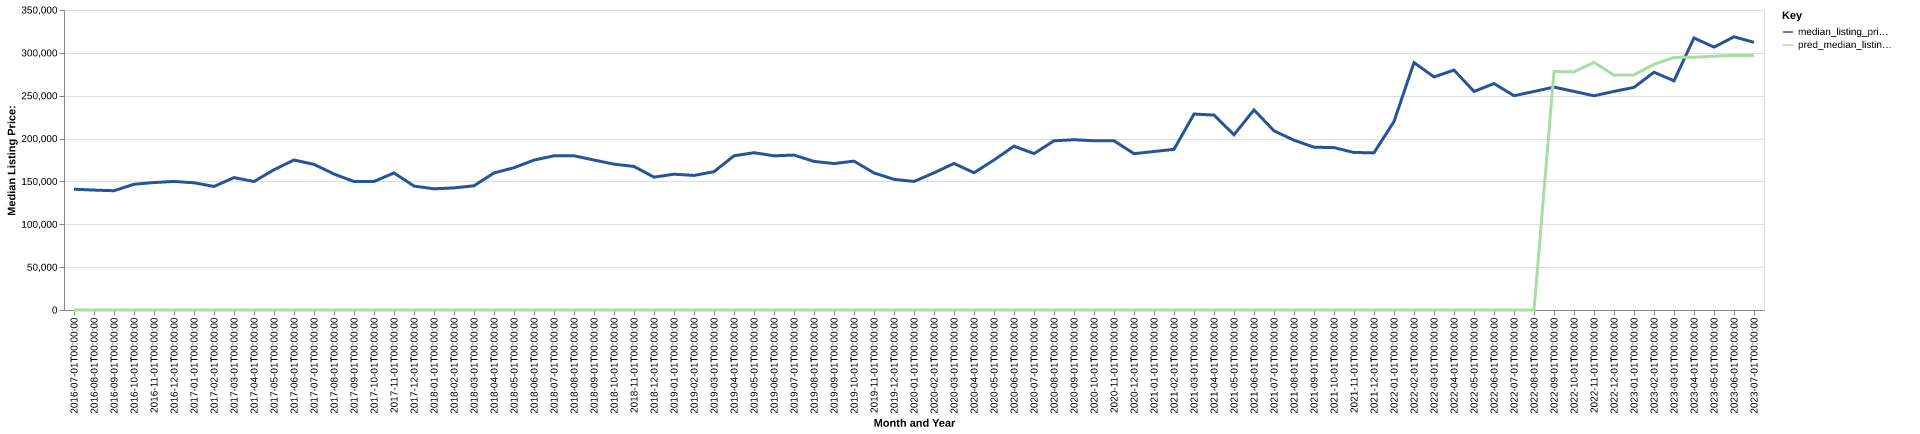

Data behind this chart, as committed beside it:
date, time_idx, median_listing_price, thirty_year_interest_rate_five, month, county_name, active_listing_count, median_days_on_market, pred_median_listing_price, month_year
2016-07-01, 0, 140950, 3.72, 7, ionia, mi, 143.0, 67.0, 0, Jul-2016
2016-08-01, 1, 139900, 3.73, 8, ionia, mi, 149.0, 67.0, 0, Aug-2016
2016-09-01, 2, 139150, 3.66, 9, ionia, mi, 144.0, 79.0, 0, Sep-2016
2016-10-01, 3, 146700, 3.64, 10, ionia, mi, 137.0, 94.0, 0, Oct-2016
2016-11-01, 4, 148700, 3.66, 11, ionia, mi, 130.0, 95.0, 0, Nov-2016
2016-12-01, 5, 150000, 3.48, 12, ionia, mi, 119.0, 100.0, 0, Dec-2016
2017-01-01, 6, 148400, 3.45, 1, ionia, mi, 107.0, 104.0, 0, Jan-2017
2017-02-01, 7, 144150, 3.5, 2, ionia, mi, 111.0, 99.0, 0, Feb-2017
2017-03-01, 8, 154475, 3.52, 3, ionia, mi, 115.0, 81.0, 0, Mar-2017
2017-04-01, 9, 149900, 4.03, 4, ionia, mi, 119.0, 70.0, 0, Apr-2017
2017-05-01, 10, 163650, 4.32, 5, ionia, mi, 131.0, 59.0, 0, May-2017
2017-06-01, 11, 175000, 4.2, 6, ionia, mi, 147.0, 46.0, 0, Jun-2017
2017-07-01, 12, 169900, 4.19, 7, ionia, mi, 156.0, 47.0, 0, Jul-2017
2017-08-01, 13, 158650, 4.3, 8, ionia, mi, 171.0, 50.0, 0, Aug-2017
2017-09-01, 14, 149900, 4.1, 9, ionia, mi, 168.0, 47.0, 0, Sep-2017
2017-10-01, 15, 149900, 4.05, 10, ionia, mi, 168.0, 51.0, 0, Oct-2017
2017-11-01, 16, 159900, 3.94, 11, ionia, mi, 157.0, 59.0, 0, Nov-2017
2017-12-01, 17, 144600, 4.03, 12, ionia, mi, 155.0, 66.0, 0, Dec-2017
2018-01-01, 18, 141400, 3.93, 1, ionia, mi, 140.0, 70.0, 0, Jan-2018
2018-02-01, 19, 142450, 3.83, 2, ionia, mi, 118.0, 67.0, 0, Feb-2018
2018-03-01, 20, 144950, 3.94, 3, ionia, mi, 107.0, 54.0, 0, Mar-2018
2018-04-01, 21, 159900, 3.95, 4, ionia, mi, 105.0, 40.0, 0, Apr-2018
2018-05-01, 22, 166000, 3.99, 5, ionia, mi, 113.0, 27.0, 0, May-2018
2018-06-01, 23, 174900, 4.15, 6, ionia, mi, 118.0, 31.0, 0, Jun-2018
2018-07-01, 24, 179900, 4.4, 7, ionia, mi, 135.0, 35.0, 0, Jul-2018
2018-08-01, 25, 179900, 4.46, 8, ionia, mi, 164.0, 37.0, 0, Aug-2018
2018-09-01, 26, 174950, 4.58, 9, ionia, mi, 159.0, 46.0, 0, Sep-2018
2018-10-01, 27, 170150, 4.66, 10, ionia, mi, 154.0, 53.0, 0, Oct-2018
2018-11-01, 28, 167450, 4.62, 11, ionia, mi, 146.0, 61.0, 0, Nov-2018
2018-12-01, 29, 155000, 4.54, 12, ionia, mi, 145.0, 58.0, 0, Dec-2018
2019-01-01, 30, 158450, 4.6, 1, ionia, mi, 135.0, 64.0, 0, Jan-2019
2019-02-01, 31, 156975, 4.72, 2, ionia, mi, 124.0, 70.0, 0, Feb-2019
2019-03-01, 32, 161385, 4.9, 3, ionia, mi, 114.0, 60.0, 0, Mar-2019
2019-04-01, 33, 179900, 4.94, 4, ionia, mi, 109.0, 34.0, 0, Apr-2019
2019-05-01, 34, 183500, 4.75, 5, ionia, mi, 103.0, 34.0, 0, May-2019
2019-06-01, 35, 179900, 4.51, 6, ionia, mi, 116.0, 33.0, 0, Jun-2019
2019-07-01, 36, 180725, 4.41, 7, ionia, mi, 132.0, 42.0, 0, Jul-2019
2019-08-01, 37, 173336, 4.41, 8, ionia, mi, 142.0, 46.0, 0, Aug-2019
2019-09-01, 38, 170841, 4.2, 9, ionia, mi, 155.0, 46.0, 0, Sep-2019
2019-10-01, 39, 173677, 4.14, 10, ionia, mi, 162.0, 46.0, 0, Oct-2019
2019-11-01, 40, 159900, 3.84, 11, ionia, mi, 152.0, 58.0, 0, Nov-2019
2019-12-01, 41, 152425, 3.81, 12, ionia, mi, 144.0, 63.0, 0, Dec-2019
2020-01-01, 42, 149950, 3.75, 1, ionia, mi, 139.0, 69.0, 0, Jan-2020
2020-02-01, 43, 160000, 3.73, 2, ionia, mi, 112.0, 72.0, 0, Feb-2020
2020-03-01, 44, 170950, 3.78, 3, ionia, mi, 90.0, 59.0, 0, Mar-2020
2020-04-01, 45, 160150, 3.75, 4, ionia, mi, 91.0, 64.0, 0, Apr-2020
2020-05-01, 46, 175000, 3.74, 5, ionia, mi, 82.0, 71.0, 0, May-2020
2020-06-01, 47, 191150, 3.72, 6, ionia, mi, 69.0, 45.0, 0, Jun-2020
2020-07-01, 48, 182450, 3.49, 7, ionia, mi, 58.0, 50.0, 0, Jul-2020
2020-08-01, 49, 197400, 3.65, 8, ionia, mi, 60.0, 36.0, 0, Aug-2020
2020-09-01, 50, 198650, 3.33, 9, ionia, mi, 57.0, 37.0, 0, Sep-2020
2020-10-01, 51, 197450, 3.28, 10, ionia, mi, 55.0, 29.0, 0, Oct-2020
2020-11-01, 52, 197400, 3.21, 11, ionia, mi, 53.0, 39.0, 0, Nov-2020
2020-12-01, 53, 182400, 3.07, 12, ionia, mi, 44.0, 60.0, 0, Dec-2020
2021-01-01, 54, 184900, 2.99, 1, ionia, mi, 44.0, 49.0, 0, Jan-2021
2021-02-01, 55, 187475, 2.93, 2, ionia, mi, 27.0, 31.0, 0, Feb-2021
2021-03-01, 56, 228650, 2.88, 3, ionia, mi, 26.0, 36.0, 0, Mar-2021
2021-04-01, 57, 227400, 2.84, 4, ionia, mi, 28.0, 31.0, 0, Apr-2021
2021-05-01, 58, 204450, 2.71, 5, ionia, mi, 33.0, 31.0, 0, May-2021
2021-06-01, 59, 233450, 2.79, 6, ionia, mi, 42.0, 23.0, 0, Jun-2021
... 25 more rows
